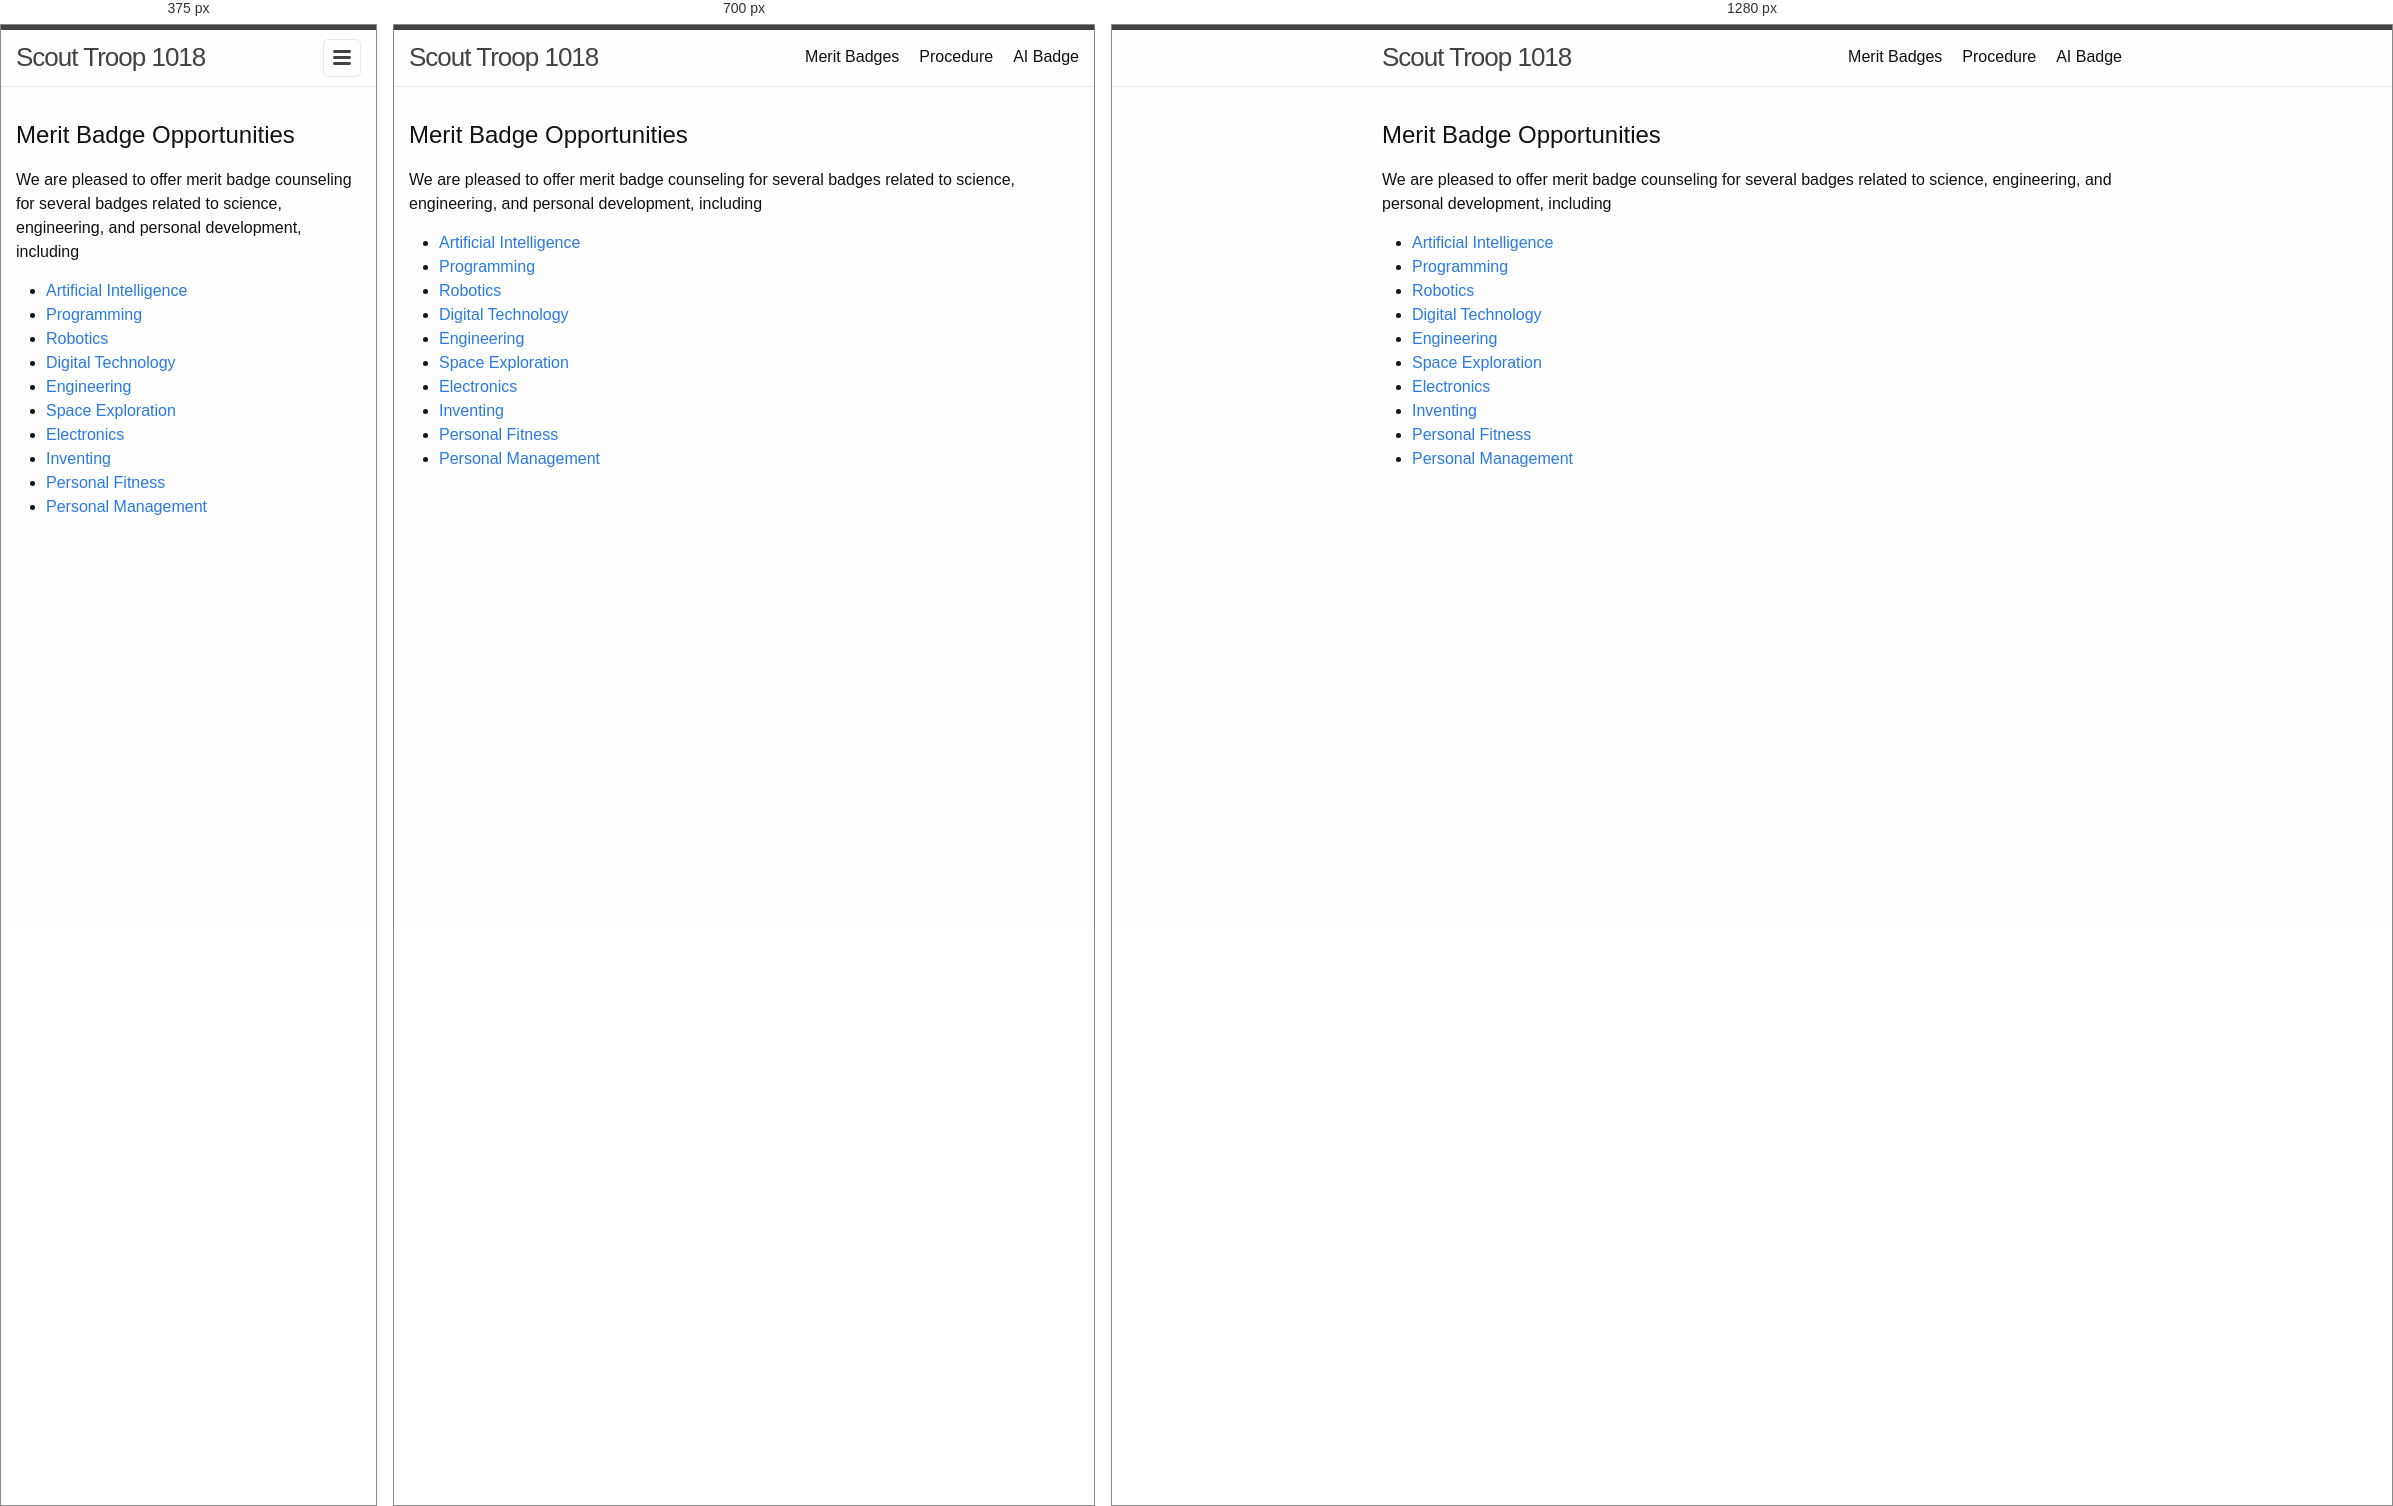
Rendered at 375 px, 700 px and 1280 px, left to right.

<!-- file: index.html -->
<!DOCTYPE html>
<html lang="en"><head>
  <meta charset="utf-8">
  <meta http-equiv="X-UA-Compatible" content="IE=edge">
  <meta name="viewport" content="width=device-width, initial-scale=1"><!-- Begin Jekyll SEO tag v2.8.0 -->
<title>Merit Badges | Scout Troop 1018</title>
<meta name="generator" content="Jekyll v4.4.1" />
<meta property="og:title" content="Merit Badges" />
<meta property="og:locale" content="en_US" />
<link rel="canonical" href="http://localhost:4000/badge/" />
<meta property="og:url" content="http://localhost:4000/badge/" />
<meta property="og:site_name" content="Scout Troop 1018" />
<meta property="og:type" content="website" />
<meta name="twitter:card" content="summary" />
<meta property="twitter:title" content="Merit Badges" />
<script type="application/ld+json">
{"@context":"https://schema.org","@type":"WebPage","headline":"Merit Badges","url":"http://localhost:4000/badge/"}</script>
<!-- End Jekyll SEO tag -->
<link rel="stylesheet" href="/assets/main.css"><link type="application/atom+xml" rel="alternate" href="http://localhost:4000/feed.xml" title="Scout Troop 1018" /></head>
<body><header class="site-header" role="banner">

  <div class="wrapper"><a class="site-title" rel="author" href="/">Scout Troop 1018</a><nav class="site-nav">
        <input type="checkbox" id="nav-trigger" class="nav-trigger" />
        <label for="nav-trigger">
          <span class="menu-icon">
            <svg viewBox="0 0 18 15" width="18px" height="15px">
              <path d="M18,1.484c0,0.82-0.665,1.484-1.484,1.484H1.484C0.665,2.969,0,2.304,0,1.484l0,0C0,0.665,0.665,0,1.484,0 h15.032C17.335,0,18,0.665,18,1.484L18,1.484z M18,7.516C18,8.335,17.335,9,16.516,9H1.484C0.665,9,0,8.335,0,7.516l0,0 c0-0.82,0.665-1.484,1.484-1.484h15.032C17.335,6.031,18,6.696,18,7.516L18,7.516z M18,13.516C18,14.335,17.335,15,16.516,15H1.484 C0.665,15,0,14.335,0,13.516l0,0c0-0.82,0.665-1.483,1.484-1.483h15.032C17.335,12.031,18,12.695,18,13.516L18,13.516z"/>
            </svg>
          </span>
        </label>

        <div class="trigger"><a class="page-link" href="/badge/">Merit Badges</a><a class="page-link" href="/procedure/">Procedure</a><a class="page-link" href="/ai/">AI Badge</a></div>
      </nav></div>
</header>
<main class="page-content" aria-label="Content">
      <div class="wrapper">
        <article class="post">

  <div class="post-content">
    <h1 id="merit-badge-opportunities">Merit Badge Opportunities</h1>

<p>We are pleased to offer merit badge counseling for several badges related to science, engineering, and personal development, including</p>

<ul>
  <li><a href="https://www.scouting.org/merit-badges/artificial-intelligence/">Artificial Intelligence</a></li>
  <li><a href="https://www.scouting.org/merit-badges/programming/">Programming</a></li>
  <li><a href="https://www.scouting.org/merit-badges/robotics/">Robotics</a></li>
  <li><a href="https://www.scouting.org/merit-badges/digital-technology/">Digital Technology</a></li>
  <li><a href="https://www.scouting.org/merit-badges/engineering/">Engineering</a></li>
  <li><a href="https://www.scouting.org/merit-badges/space-exploration/">Space Exploration</a></li>
  <li><a href="https://www.scouting.org/merit-badges/electronics/">Electronics</a></li>
  <li><a href="https://www.scouting.org/merit-badges/inventing/">Inventing</a></li>
  <li><a href="https://www.scouting.org/merit-badges/personal-fitness/">Personal Fitness</a></li>
  <li><a href="https://www.scouting.org/merit-badges/personal-management/">Personal Management</a></li>
</ul>


  </div>

</article>

      </div>
    </main></body>

</html>


/* @media block from main.css */
@media screen and (max-width: 800px) {
  .wrapper {
    max-width: -webkit-calc(800px - (30px));
    max-width: calc(800px - (30px));
    padding-right: 15px;
    padding-left: 15px;
  }
}

/* @media block from main.css */
@media screen and (max-width: 600px) {
  .site-nav {
    position: absolute;
    top: 9px;
    right: 15px;
    background-color: #fdfdfd;
    border: 1px solid #e8e8e8;
    border-radius: 5px;
    text-align: right;
  }
  .site-nav label[for=nav-trigger] {
    display: block;
    float: right;
    width: 36px;
    height: 36px;
    z-index: 2;
    cursor: pointer;
  }
  .site-nav .menu-icon {
    display: block;
    float: right;
    width: 36px;
    height: 26px;
    line-height: 0;
    padding-top: 10px;
    text-align: center;
  }
  .site-nav .menu-icon > svg {
    fill: rgb(66.25, 66.25, 66.25);
  }
  .site-nav input ~ .trigger {
    clear: both;
    display: none;
  }
  .site-nav input:checked ~ .trigger {
    display: block;
    padding-bottom: 5px;
  }
  .site-nav .page-link {
    display: block;
    margin-left: 20px;
    padding: 5px 10px;
  }
  .site-nav .page-link:not(:last-child) {
    margin-right: 0;
  }
}

/* @media block from main.css */
@media screen and (max-width: 800px) {
  .footer-col-1,
  .footer-col-2 {
    width: -webkit-calc(50% - (30px / 2));
    width: calc(50% - 30px / 2);
  }
  .footer-col-3 {
    width: -webkit-calc(100% - (30px / 2));
    width: calc(100% - 30px / 2);
  }
}

/* @media block from main.css */
@media screen and (max-width: 600px) {
  .footer-col {
    float: none;
    width: -webkit-calc(100% - (30px / 2));
    width: calc(100% - 30px / 2);
  }
}

/* @media block from main.css */
@media screen and (max-width: 800px) {
  .post-title {
    font-size: 36px;
  }
}

/* @media block from main.css */
@media screen and (max-width: 800px) {
  .post-content h2 {
    font-size: 28px;
  }
}

/* @media block from main.css */
@media screen and (max-width: 800px) {
  .post-content h3 {
    font-size: 22px;
  }
}

/* @media block from main.css */
@media screen and (max-width: 800px) {
  .post-content h4 {
    font-size: 18px;
  }
}